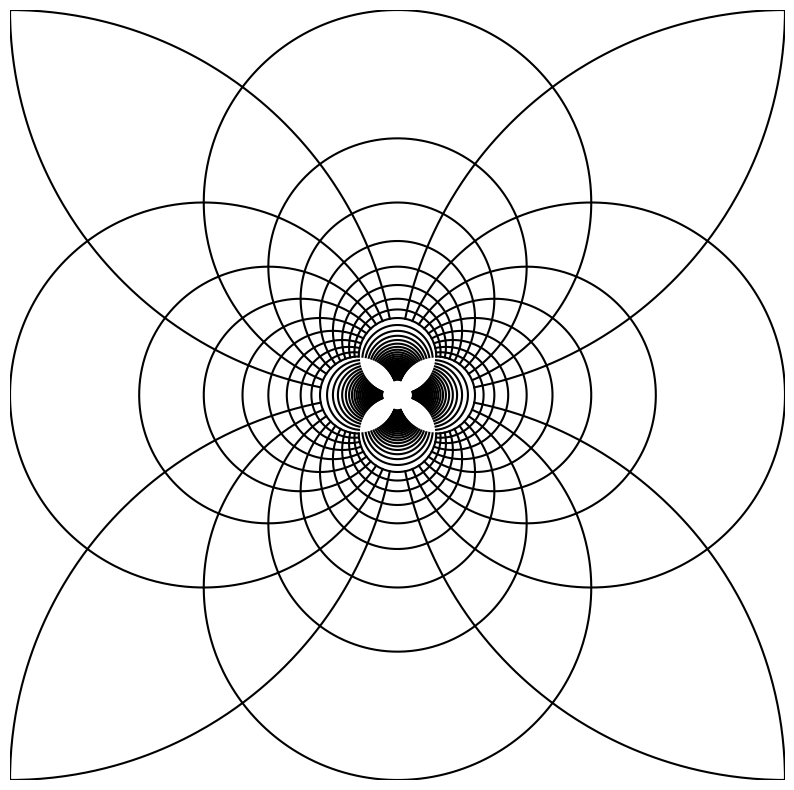

Source code (Python): (Note: this script raises an exception after producing the figure.)
import numpy as np
import matplotlib.pyplot as plt

# [redacted]

def plot_lines(lines):
    plt.figure(figsize=(10,10))
    for z in lines:
        plt.plot(z['real'], z['imag'], c="black")
    plt.xlim(-0.05, 0.05)   # need to change is change num_lines
    plt.ylim(-0.05, 0.05)
    plt.axis('off')
    return plt

def mobius(z):
    den = (z["real"]**2 + z["imag"]**2)
    return {"real": z["real"]/den,
            "imag": -1 * z["imag"]/den}

if __name__ == "__main__":
    
    num_pts = 600
    line = np.linspace(-100, 100, num_pts)

    num_lines = 50

    lines = []
    dist = 10

    for nl in range(1, num_lines + 1):
        lines.extend([
                {"real": np.array([dist * nl]*num_pts), "imag": line},
                {"real": np.array([-dist * nl]*num_pts), "imag": line},
                {"real": line, "imag": np.array([dist * nl]*num_pts)},
                {"real": line, "imag": np.array([-dist * nl]*num_pts)} 
            ])

    plt = plot_lines([mobius(z) for z in lines])

    filename = __file__.split("/")[-1][:-3]
    plt.savefig(f"../patterns/{filename}.png")